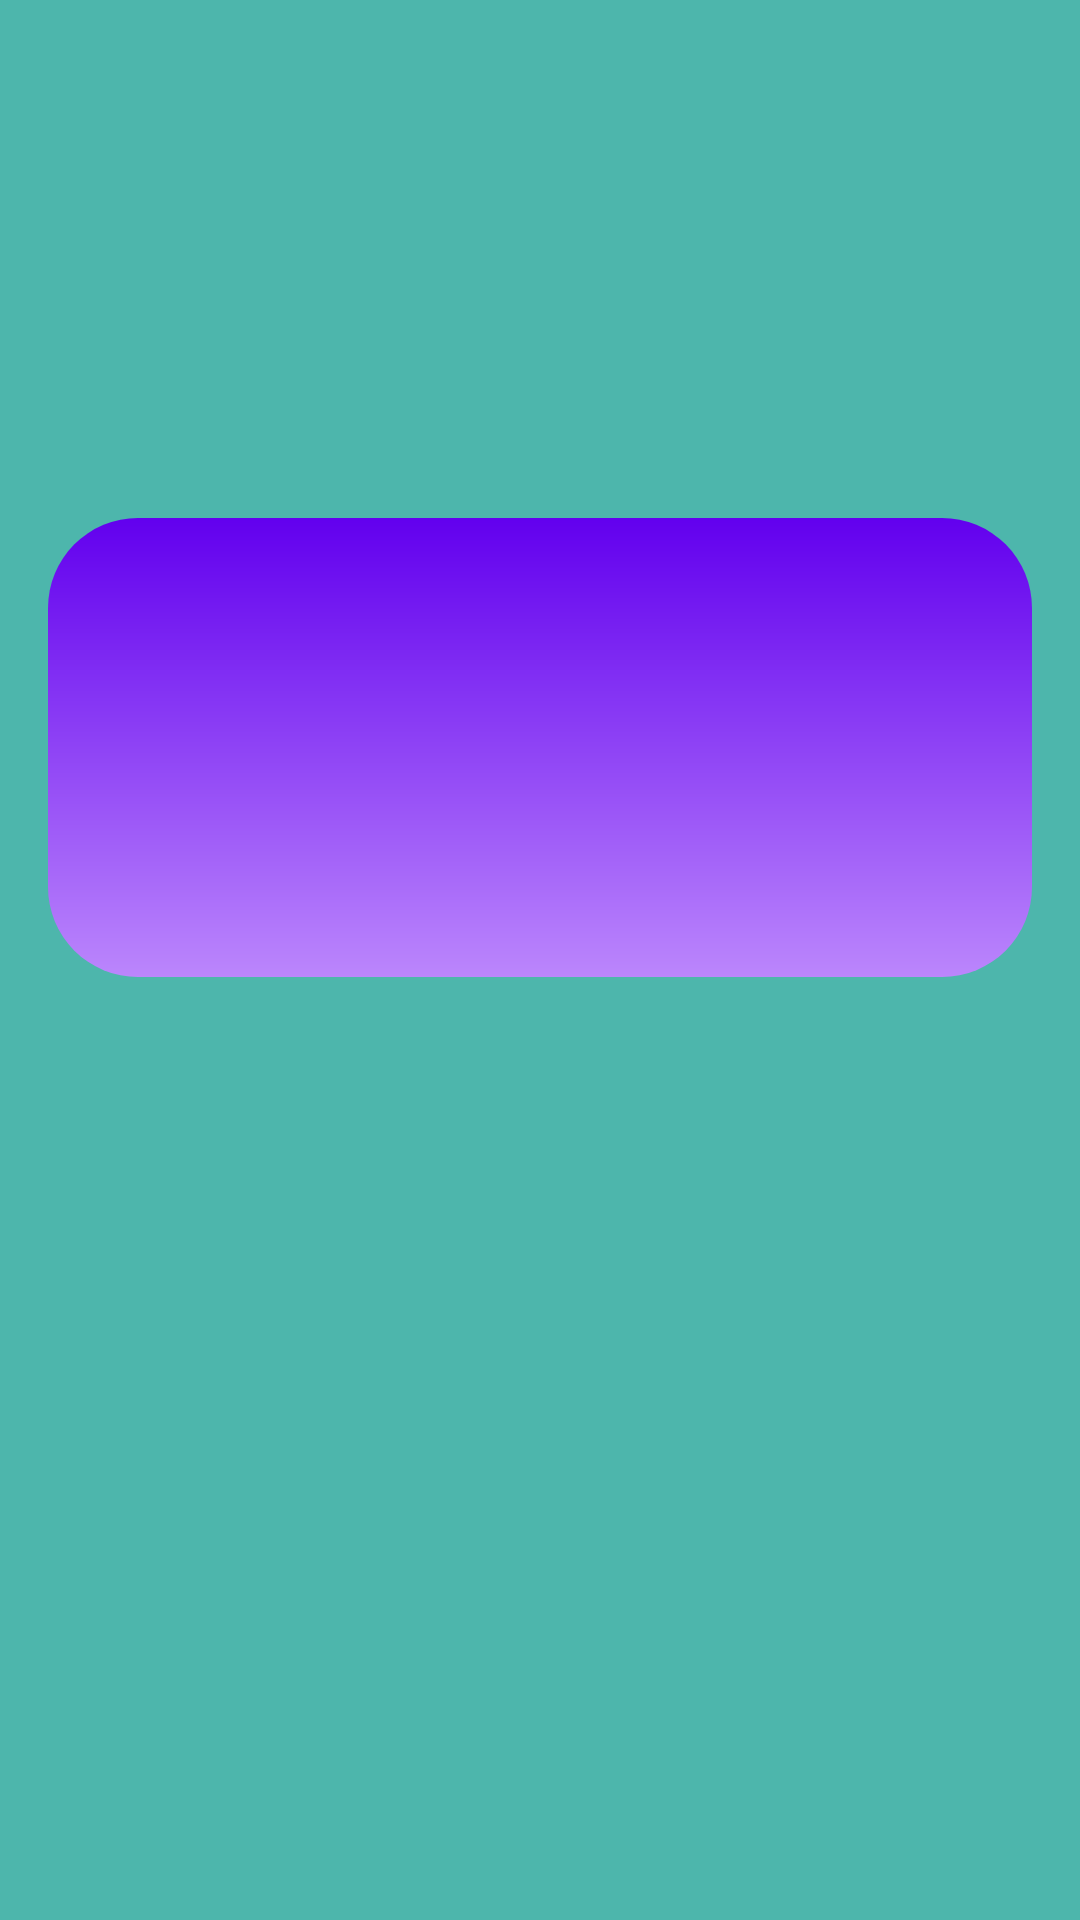

Produce the Android XML layout that renders to this screen, including the resource entries it uses.
<!-- AndroidManifest.xml: application theme Theme.SchoolHomeOrganiser -->
<!-- res/layout/fragment_lesson_settings.xml -->
<?xml version="1.0" encoding="utf-8"?>
<FrameLayout xmlns:android="http://schemas.android.com/apk/res/android"
    xmlns:app="http://schemas.android.com/apk/res-auto"
    xmlns:tools="http://schemas.android.com/tools"
    android:layout_width="match_parent"
    android:layout_height="match_parent"
    tools:context=".ui.lessonsettings.LessonSettingsFragment">

    <androidx.constraintlayout.widget.ConstraintLayout
        android:layout_width="match_parent"
        android:layout_height="match_parent"
        android:background="@color/secondaryColor"
        tools:context=".ui.settings.SettingsFragment">

        <TextView
            android:id="@+id/text_Home_Settings"
            android:layout_width="match_parent"
            android:layout_height="wrap_content"
            android:layout_marginStart="8dp"
            android:layout_marginEnd="8dp"
            android:textAlignment="center"
            android:textSize="23sp"
            android:textColor="@color/black"
            app:layout_constraintEnd_toEndOf="parent"
            app:layout_constraintStart_toStartOf="parent"
            app:layout_constraintTop_toBottomOf="@+id/imageView2" />

        <ImageView
            android:id="@+id/imageView2"
            android:layout_width="120dp"
            android:layout_height="107dp"
            android:src="@drawable/school"
            app:layout_constraintEnd_toEndOf="parent"
            app:layout_constraintStart_toStartOf="parent"
            app:layout_constraintTop_toTopOf="parent"
            android:contentDescription="@string/CompanyLogo" />

        <androidx.constraintlayout.widget.ConstraintLayout
            android:id="@+id/tilebackground"
            android:layout_width="match_parent"
            android:layout_height="wrap_content"
            android:layout_marginStart="16dp"
            android:layout_marginTop="35dp"
            android:layout_marginEnd="16dp"
            android:background="@drawable/home_text_background"
            android:paddingTop="16dp"
            android:paddingBottom="16dp"
            app:layout_constraintEnd_toEndOf="parent"
            app:layout_constraintHorizontal_bias="1.0"
            app:layout_constraintStart_toStartOf="parent"
            app:layout_constraintTop_toBottomOf="@+id/text_Home_Settings">

            <TextView
                android:id="@+id/textSettings_Title"
                android:layout_width="wrap_content"
                android:layout_height="wrap_content"
                android:paddingBottom="10dp"
                android:textColor="@color/white"
                android:textSize="20sp"
                android:textStyle="italic"
                app:layout_constraintEnd_toEndOf="parent"
                app:layout_constraintStart_toStartOf="parent"
                app:layout_constraintTop_toTopOf="parent"
                tools:text="add a Lesson" />

            <Spinner
                android:id="@+id/daySelectorSpinner"
                android:layout_width="210dp"
                android:layout_height="wrap_content"
                android:layout_marginTop="16dp"
                android:background="@drawable/dropdown_settings"
                app:layout_constraintEnd_toEndOf="parent"
                app:layout_constraintStart_toStartOf="parent"
                app:layout_constraintTop_toBottomOf="@+id/textSettings_Title"
                android:visibility="invisible"/>

            <Spinner
                android:id="@+id/lessonNameSpinner"
                android:layout_width="210dp"
                android:layout_height="wrap_content"
                android:layout_marginTop="10dp"
                android:background="@drawable/dropdown_settings"
                app:layout_constraintEnd_toEndOf="parent"
                app:layout_constraintStart_toStartOf="parent"
                app:layout_constraintTop_toBottomOf="@+id/daySelectorSpinner"
                android:visibility="invisible"/>

            <Spinner
                android:id="@+id/startTimeSpinner"
                android:layout_width="210dp"
                android:layout_height="wrap_content"
                android:layout_marginTop="10dp"
                android:background="@drawable/dropdown_settings"
                app:layout_constraintEnd_toEndOf="parent"
                app:layout_constraintStart_toStartOf="parent"
                app:layout_constraintTop_toBottomOf="@+id/lessonNameSpinner"
                android:visibility="invisible"/>

            <Spinner
                android:id="@+id/finishTimeSpinner"
                android:layout_width="210dp"
                android:layout_height="wrap_content"
                android:background="@drawable/dropdown_settings"
                app:layout_constraintEnd_toEndOf="parent"
                app:layout_constraintStart_toStartOf="parent"
                app:layout_constraintTop_toBottomOf="@+id/startTimeSpinner"
                android:visibility="invisible"/>

            <Button
                android:id="@+id/button"
                android:layout_width="wrap_content"
                android:layout_height="wrap_content"
                android:text="Button"
                app:layout_constraintBottom_toBottomOf="parent"
                app:layout_constraintEnd_toEndOf="parent"
                app:layout_constraintTop_toBottomOf="@+id/finishTimeSpinner"
                android:visibility="invisible"/>

        </androidx.constraintlayout.widget.ConstraintLayout>


    </androidx.constraintlayout.widget.ConstraintLayout>

</FrameLayout>
<!-- resources referenced by this layout -->
<resources>
  <color name="black">#FF000000</color>
  <color name="secondaryColor">#4db6ac</color>
  <color name="white">#FFFFFFFF</color>
  <!-- drawable dropdown_settings (drawable) -->
  <?xml version="1.0" encoding="utf-8"?>
  <shape xmlns:android="http://schemas.android.com/apk/res/android"
      android:shape="rectangle">
      <gradient android:startColor="@color/sunflower_white"
          android:endColor="@color/white"
          android:angle="45"></gradient>
      <corners android:radius="30dp"/>
  </shape>
  <!-- drawable home_text_background (drawable) -->
  <?xml version="1.0" encoding="utf-8"?>
  <shape xmlns:android="http://schemas.android.com/apk/res/android"
      android:shape="rectangle">
      <gradient android:startColor="@color/purple_200"
          android:endColor="@color/design_default_color_primary"
          android:angle="90"></gradient>
      <solid>
      </solid>
      <corners android:radius="30dp"/>
  </shape>
  <string name="CompanyLogo">Company Logo</string>
  <style name="Theme.SchoolHomeOrganiser" parent="Theme.MaterialComponents.DayNight.DarkActionBar">
          
          <item name="colorPrimary">@color/purple_500</item>
          <item name="colorPrimaryVariant">@color/purple_700</item>
          <item name="colorOnPrimary">@color/white</item>
          
          <item name="colorSecondary">@color/teal_200</item>
          <item name="colorSecondaryVariant">@color/teal_700</item>
          <item name="colorOnSecondary">@color/black</item>
          
          <item name="android:statusBarColor" tools:targetApi="l">?attr/colorPrimaryVariant</item>
          
      </style>
  <color name="sunflower_white">#deffffff</color>
  <color name="purple_200">#FFBB86FC</color>
  <color name="purple_500">#FF6200EE</color>
  <color name="purple_700">#FF3700B3</color>
  <color name="teal_200">#FF03DAC5</color>
  <color name="teal_700">#FF018786</color>
</resources>
